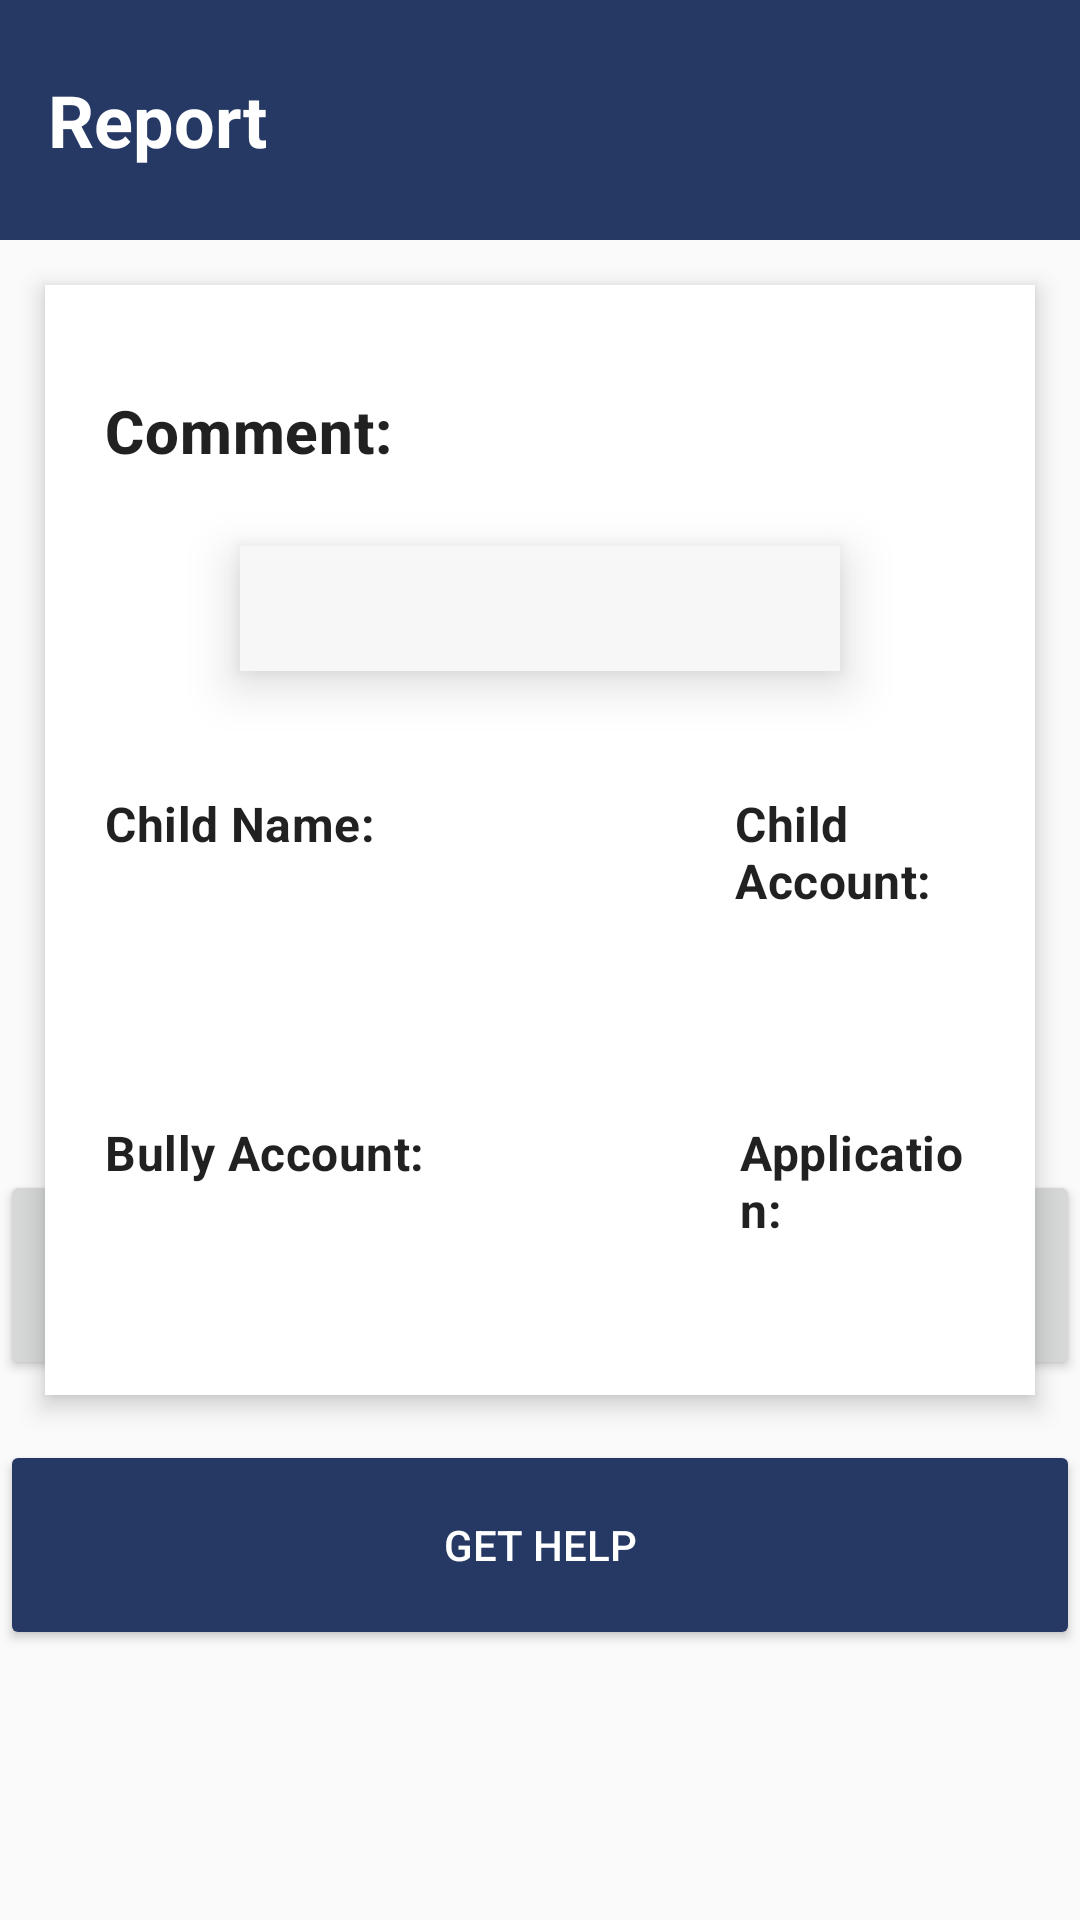

Layout XML and referenced resources for this Android screen:
<!-- AndroidManifest.xml: application theme AppTheme -->
<!-- res/layout/activity_report_to.xml -->
<?xml version="1.0" encoding="utf-8"?>
<androidx.constraintlayout.widget.ConstraintLayout xmlns:android="http://schemas.android.com/apk/res/android"
    xmlns:app="http://schemas.android.com/apk/res-auto"
    xmlns:tools="http://schemas.android.com/tools"
    android:layout_width="match_parent"
    android:layout_height="match_parent"
    tools:context=".BullyCommentsAdapter">


    <androidx.appcompat.widget.Toolbar
        android:id="@+id/toolbar"
        android:layout_width="match_parent"
        android:layout_height="80dp"
        android:layout_centerInParent="true"
        android:background="@color/blue"
        android:orientation="horizontal"
        app:layout_constraintEnd_toEndOf="parent"
        app:layout_constraintTop_toTopOf="parent"
        app:theme="@style/Theme.MaterialComponents"
        tools:ignore="MissingConstraints">


        <TextView
            android:id="@+id/textView"
            android:layout_width="wrap_content"
            android:layout_height="wrap_content"
            android:layout_gravity="left"
            android:layout_weight="100"
            android:gravity="center_horizontal"
            android:text="Report"
            android:textAlignment="center"
            android:textStyle="bold"
            android:textAppearance="?attr/textAppearanceHeadline5"
            android:textColor="@color/white"
            app:theme="@style/Theme.MaterialComponents"
            tools:ignore="MissingConstraints"
            tools:layout_editor_absoluteY="21dp" />

    </androidx.appcompat.widget.Toolbar>


    <RelativeLayout
        android:id="@+id/Incom"
        android:layout_width="0dp"
        android:layout_height="wrap_content"
        android:layout_margin="15dp"
        android:layout_marginStart="9dp"
        android:layout_marginLeft="9dp"
        android:layout_marginTop="20dp"
        android:layout_marginEnd="9dp"
        android:layout_marginRight="9dp"
        android:background="@color/white"
        android:elevation="5dp"
        android:minHeight="360dp"
        android:padding="20dp"
        app:layout_constraintEnd_toEndOf="parent"
        app:layout_constraintStart_toStartOf="parent"
        app:layout_constraintTop_toBottomOf="@+id/toolbar"
        tools:ignore="MissingConstraints,NotSibling">


        <TextView
            android:id="@+id/ChildComment"
            android:layout_width="wrap_content"
            android:layout_height="wrap_content"
            android:layout_marginTop="15dp"
            android:text="Comment:"
            android:textAppearance="@style/TextAppearance.MaterialComponents.Headline6"
            android:textStyle="bold" />

        <TextView
            android:id="@+id/BullyCommentText"
            android:layout_width="wrap_content"
            android:layout_height="wrap_content"
            android:layout_below="@id/ChildComment"
            android:layout_centerHorizontal="true"
            android:layout_marginTop="25dp"
            android:background="@color/lightGray"
            android:elevation="10dp"
            android:gravity="center"
            android:maxWidth="320dp"
            android:minWidth="200dp"
            android:padding="10dp"
            android:text=""
            android:textAppearance="@style/TextAppearance.MaterialComponents.Body1" />


        <TextView
            android:id="@+id/ChildName"
            android:layout_width="wrap_content"
            android:layout_height="wrap_content"
            android:layout_below="@id/BullyCommentText"
            android:layout_marginTop="40dp"
            android:text="Child Name:"
            android:textAppearance="@style/TextAppearance.MaterialComponents.Subtitle1"
            android:textStyle="bold" />

        <TextView
            android:id="@+id/WriteChildName"
            android:layout_width="wrap_content"
            android:layout_height="wrap_content"
            android:layout_below="@id/ChildName"
            android:layout_marginTop="10dp"
            android:maxWidth="150dp"
            android:text=""
            android:textAppearance="@style/TextAppearance.MaterialComponents.Body2" />

        <TextView
            android:id="@+id/ChildAccount"
            android:layout_width="wrap_content"
            android:layout_height="wrap_content"
            android:layout_below="@id/BullyCommentText"
            android:layout_marginLeft="120dp"
            android:layout_marginTop="40dp"
            android:layout_toRightOf="@id/ChildName"
            android:text="Child Account:"
            android:textAppearance="@style/TextAppearance.MaterialComponents.Subtitle1"
            android:textStyle="bold" />

        <TextView
            android:id="@+id/WriteChildAccount"
            android:layout_width="wrap_content"
            android:layout_height="wrap_content"
            android:layout_below="@id/ChildAccount"
            android:layout_alignParentStart="true"
            android:layout_alignParentLeft="true"
            android:layout_marginStart="208dp"
            android:layout_marginLeft="215dp"
            android:layout_marginTop="10dp"
            android:text=""
            android:textAppearance="@style/TextAppearance.MaterialComponents.Body2" />

        <TextView
            android:id="@+id/BullyAccount"
            android:layout_width="wrap_content"
            android:layout_height="wrap_content"
            android:layout_below="@id/WriteChildAccount"
            android:layout_marginTop="40dp"
            android:text="Bully Account:"
            android:textAppearance="@style/TextAppearance.MaterialComponents.Subtitle1"
            android:textStyle="bold" />

        <TextView
            android:id="@+id/WriteBullyAccount"
            android:layout_width="wrap_content"
            android:layout_height="wrap_content"
            android:layout_below="@id/BullyAccount"
            android:layout_marginTop="10dp"
            android:text=""
            android:textAppearance="@style/TextAppearance.MaterialComponents.Body2" />

        <TextView
            android:id="@+id/Application"
            android:layout_width="wrap_content"
            android:layout_height="wrap_content"

            android:layout_below="@id/WriteChildAccount"
            android:layout_marginLeft="105dp"
            android:layout_marginTop="40dp"
            android:layout_toRightOf="@id/BullyAccount"
            android:text="Application:"
            android:textAppearance="@style/TextAppearance.MaterialComponents.Subtitle1"
            android:textStyle="bold" />


        <ImageView
            android:id="@+id/appIcon"
            android:layout_width="75dp"
            android:layout_height="25dp"
            android:layout_below="@+id/Application"
            android:layout_alignParentStart="true"
            android:layout_alignParentLeft="true"
            android:layout_marginStart="210dp"
            android:layout_marginLeft="230dp"
            android:layout_marginTop="6dp"
            android:layout_marginRight="200dp"
            android:background="@drawable/tiktoklogo" />

    </RelativeLayout>


    <Button
        android:id="@+id/report"
        android:layout_width="360dp"
        android:layout_height="70dp"
        android:layout_marginTop="120dp"
        android:layout_marginBottom="180dp"
        android:text=" Report to school manager"
        android:textColor="@color/white"

        app:layout_constraintBottom_toBottomOf="parent"
        app:layout_constraintEnd_toEndOf="parent"
        app:layout_constraintHorizontal_bias="0.49"
        app:layout_constraintStart_toStartOf="parent"
        app:layout_constraintTop_toBottomOf="@+id/toolbar2"
        app:layout_constraintVertical_bias="0.413" />

    <Button
        android:id="@+id/getthelp"
        android:layout_width="360dp"
        android:layout_height="70dp"
        android:layout_marginTop="140dp"
        android:layout_marginBottom="90dp"
        android:text="Get help"
        android:textColor="@color/white"
        app:backgroundTint="@color/blue"
        app:layout_constraintBottom_toBottomOf="parent"
        app:layout_constraintEnd_toEndOf="parent"
        app:layout_constraintHorizontal_bias="0.49"
        app:layout_constraintStart_toStartOf="parent"
        app:layout_constraintTop_toBottomOf="@+id/toolbar2"
        app:layout_constraintVertical_bias="0.413" />

</androidx.constraintlayout.widget.ConstraintLayout>
<!-- resources referenced by this layout -->
<resources>
  <color name="blue">#263965</color>
  <color name="lightGray">#F8F7F8</color>
  <color name="white">#FFFFFFFF</color>
  <style name="AppTheme" parent="Theme.AppCompat.Light.DarkActionBar">
          
          <item name="colorPrimary">@color/white</item>
          <item name="colorPrimaryDark">@color/white</item>
          <item name="colorAccent">@color/blue</item>
          <item name="windowActionBar">false</item>
          <item name="windowNoTitle">true</item>
      </style>
</resources>
